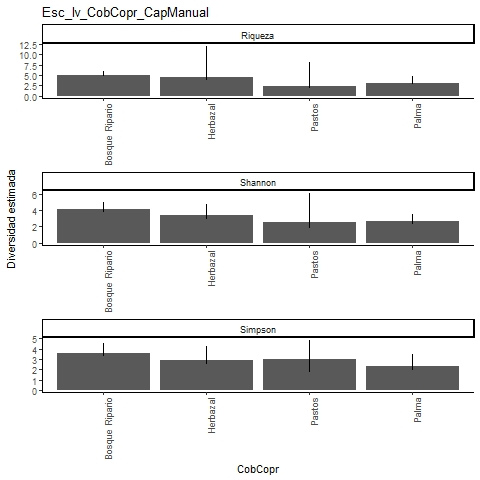

Values plotted in this chart, from the file beside it:
, Site, Diversity, Observed, Estimator, s.e., LCL, UCL, n, S.obs, SC
1, Bosque Ripario, Species richness, 5, 5, 0.402, 5, 6.014, 39, 5, 1
2, Bosque Ripario, Shannon diversity, 3.919, 4.135, 0.396, 3.919, 4.91, 39, 5, 1
3, Bosque Ripario, Simpson diversity, 3.388, 3.615, 0.475, 3.388, 4.546, 39, 5, 1
4, Herbazal, Species richness, 4, 4.471, 1.256, 4.028, 12.03, 17, 4, 0.9477
5, Herbazal, Shannon diversity, 3.05, 3.428, 0.636, 3.05, 4.675, 17, 4, 0.9477
6, Herbazal, Simpson diversity, 2.604, 2.894, 0.676, 2.604, 4.219, 17, 4, 0.9477
7, Pastos, Species richness, 2, 2.333, 0.943, 2.018, 8.09, 3, 2, 0.8333
8, Pastos, Shannon diversity, 1.89, 2.52, 1.821, 1.89, 6.089, 3, 2, 0.8333
9, Pastos, Simpson diversity, 1.8, 3, 0.939, 1.8, 4.841, 3, 2, 0.8333
10, Palma, Species richness, 3, 3, 0.506, 3, 4.639, 11, 3, 1
11, Palma, Shannon diversity, 2.363, 2.614, 0.477, 2.363, 3.549, 11, 3, 1
12, Palma, Simpson diversity, 2.051, 2.292, 0.591, 2.051, 3.45, 11, 3, 1
